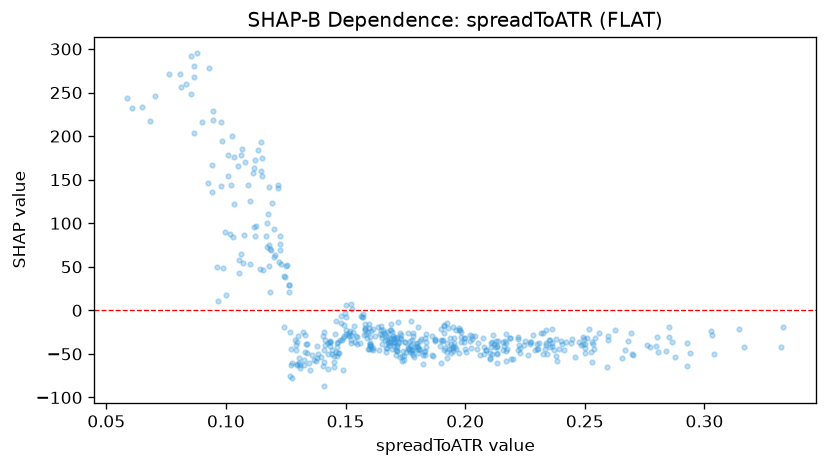

Data behind this chart, as committed beside it:
feature_value, shap_value
0.3167, -42.45
0.1548, -30.19
0.1614, -43.72
0.2863, -36.11
0.2525, -48.09
0.2393, -44.12
0.2491, -30.99
0.25, -38.7
0.27, -50.88
0.2412, -45.37
0.2271, -38.89
0.2772, -42.31
0.2511, -31.98
0.1999, -32.19
0.0865, 203.2
0.0901, 215.9
0.1646, -17.98
0.1288, -34.23
0.1273, -44.79
0.2353, -42.23
0.2324, -26.14
0.303, -28.41
0.1602, -30.37
0.1467, -49.09
0.1404, -63.33
0.3329, -19.61
0.2806, -47.3
0.2244, -39.33
0.2385, -58.54
0.2697, -49.92
0.2539, -44.43
0.2761, -40.09
0.2926, -64.38
0.2878, -53.25
0.2131, -42.05
0.2403, -38.83
0.2301, -44.38
0.186, -29.91
0.191, -25.5
0.1913, -44.97
0.1693, -44.23
0.1428, -50.16
0.1707, -36.1
0.1938, -31.42
0.1729, -53.89
0.1714, -42.51
0.1793, -41.77
0.1826, -48.12
0.2363, -40.54
0.2085, -44.97
0.2104, -49.07
0.2593, -65.07
0.2654, -54.23
0.284, -47.11
0.2692, -26.35
0.2324, -50.03
0.2169, -57.64
0.1958, -41.6
0.1835, -42.57
0.2353, -34.25
... 435 more rows
